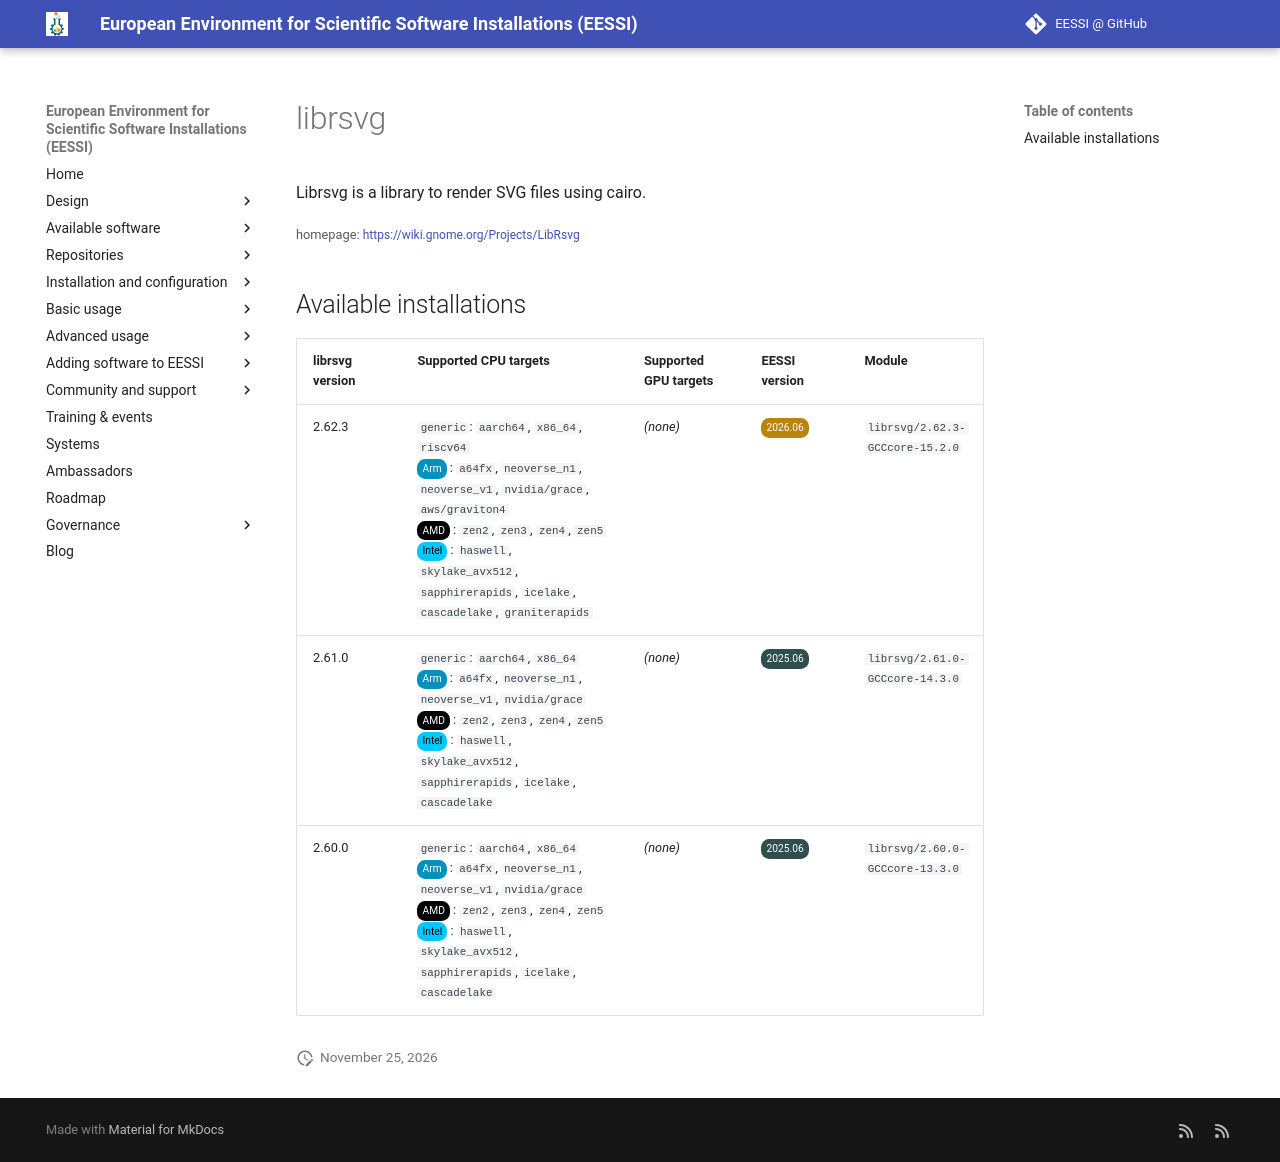

repository: EESSI/docs · page: available_software/detail/librsvg/index.html · generator: mkdocs

---
json_ld:
  '@context': https://schema.org
  '@type': SoftwareApplication
  applicationCategory: DeveloperApplication
  description: Librsvg is a library to render SVG files using cairo.
  license: Not confirmed
  name: librsvg
  offers:
    '@type': Offer
    price: 0
  operatingSystem: LINUX
  review:
    '@type': Review
    author:
      '@type': Organization
      name: EESSI
    reviewBody: Application has been successfully made available on all architectures
      supported by EESSI
    reviewRating:
      '@type': Rating
      ratingValue: 5
  softwareRequirements: See https://www.eessi.io/docs/ for how to make EESSI available
    on your system
  softwareVersion: '[''2.62.3'', ''2.61.0'', ''2.60.0'']'
  url: https://wiki.gnome.org/Projects/LibRsvg
---
# librsvg


Librsvg is a library to render SVG files using cairo.

<small>homepage: </small><span class="software-link">[https://wiki.gnome.org/Projects/LibRsvg](https://wiki.gnome.org/Projects/LibRsvg)</span>

## Available installations


|librsvg version|Supported CPU targets|Supported GPU targets|EESSI version|Module|
| --- | --- | --- | --- | --- |
|2.62.3|`generic`: `aarch64`, `x86_64`, `riscv64`<br/><span class="software-cpu-arm">Arm</span>: `a64fx`, `neoverse_n1`, `neoverse_v1`, `nvidia/grace`, `aws/graviton4`<br/><span class="software-cpu-amd">AMD</span>: `zen2`, `zen3`, `zen4`, `zen5`<br/><span class="software-cpu-intel">Intel</span>: `haswell`, `skylake_avx512`, `sapphirerapids`, `icelake`, `cascadelake`, `graniterapids`<br/>|*(none)*|<span class="software-eessi-version-202606">2026.06</span>|`librsvg/2.62.3-GCCcore-15.2.0`|
|2.61.0|`generic`: `aarch64`, `x86_64`<br/><span class="software-cpu-arm">Arm</span>: `a64fx`, `neoverse_n1`, `neoverse_v1`, `nvidia/grace`<br/><span class="software-cpu-amd">AMD</span>: `zen2`, `zen3`, `zen4`, `zen5`<br/><span class="software-cpu-intel">Intel</span>: `haswell`, `skylake_avx512`, `sapphirerapids`, `icelake`, `cascadelake`<br/>|*(none)*|<span class="software-eessi-version-202506">2025.06</span>|`librsvg/2.61.0-GCCcore-14.3.0`|
|2.60.0|`generic`: `aarch64`, `x86_64`<br/><span class="software-cpu-arm">Arm</span>: `a64fx`, `neoverse_n1`, `neoverse_v1`, `nvidia/grace`<br/><span class="software-cpu-amd">AMD</span>: `zen2`, `zen3`, `zen4`, `zen5`<br/><span class="software-cpu-intel">Intel</span>: `haswell`, `skylake_avx512`, `sapphirerapids`, `icelake`, `cascadelake`<br/>|*(none)*|<span class="software-eessi-version-202506">2025.06</span>|`librsvg/2.60.0-GCCcore-13.3.0`|
